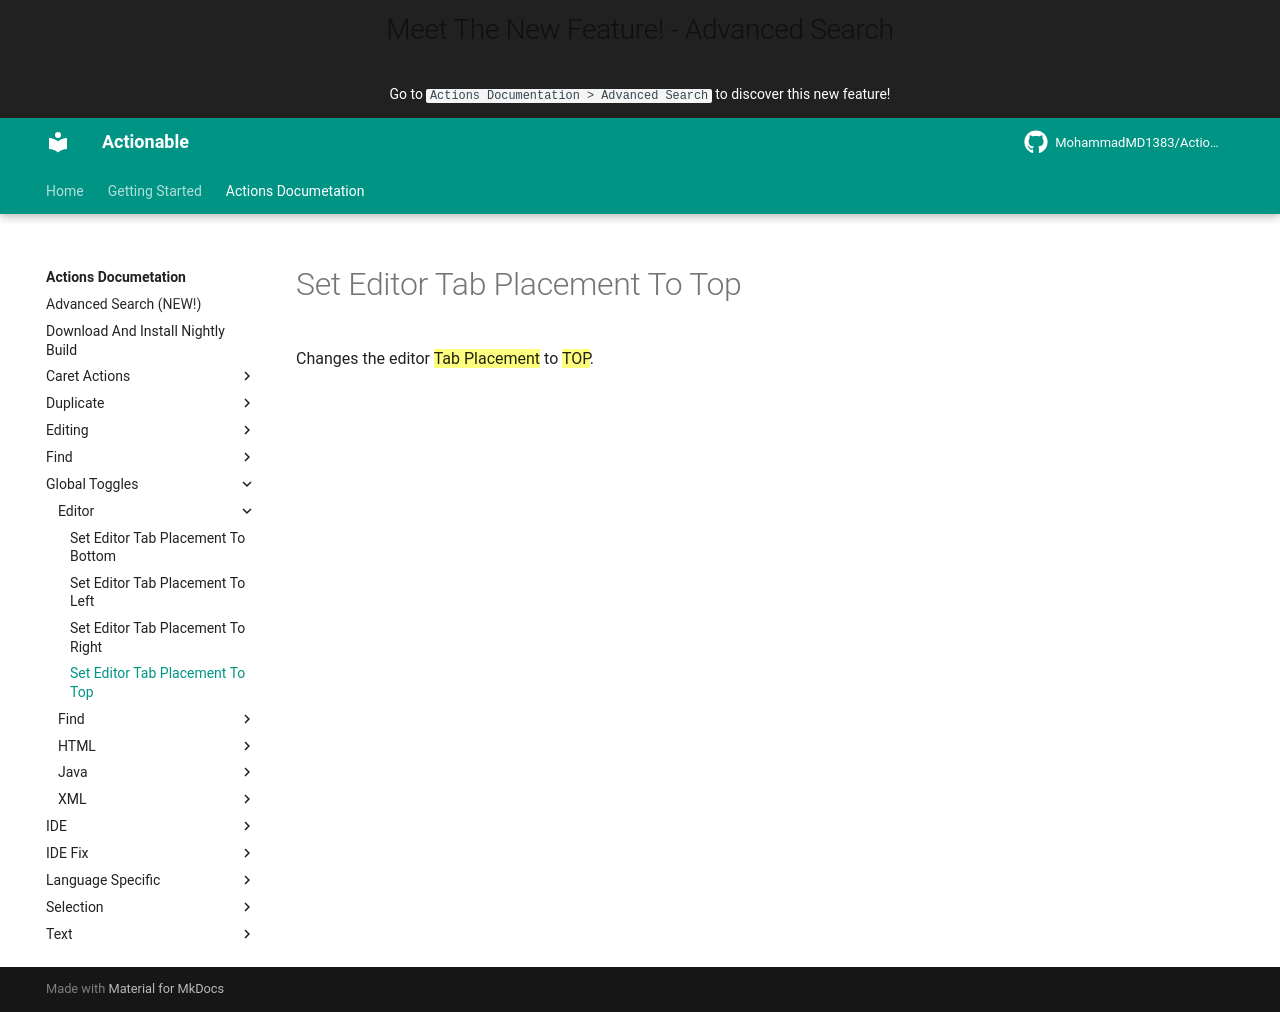

repository: MohammadMD1383/Actionable · page: Actions Documetation/Global Toggles/Editor/Set Editor Tab Placement To Top/index.html · generator: mkdocs

Changes the editor ==Tab Placement== to ==TOP==.
